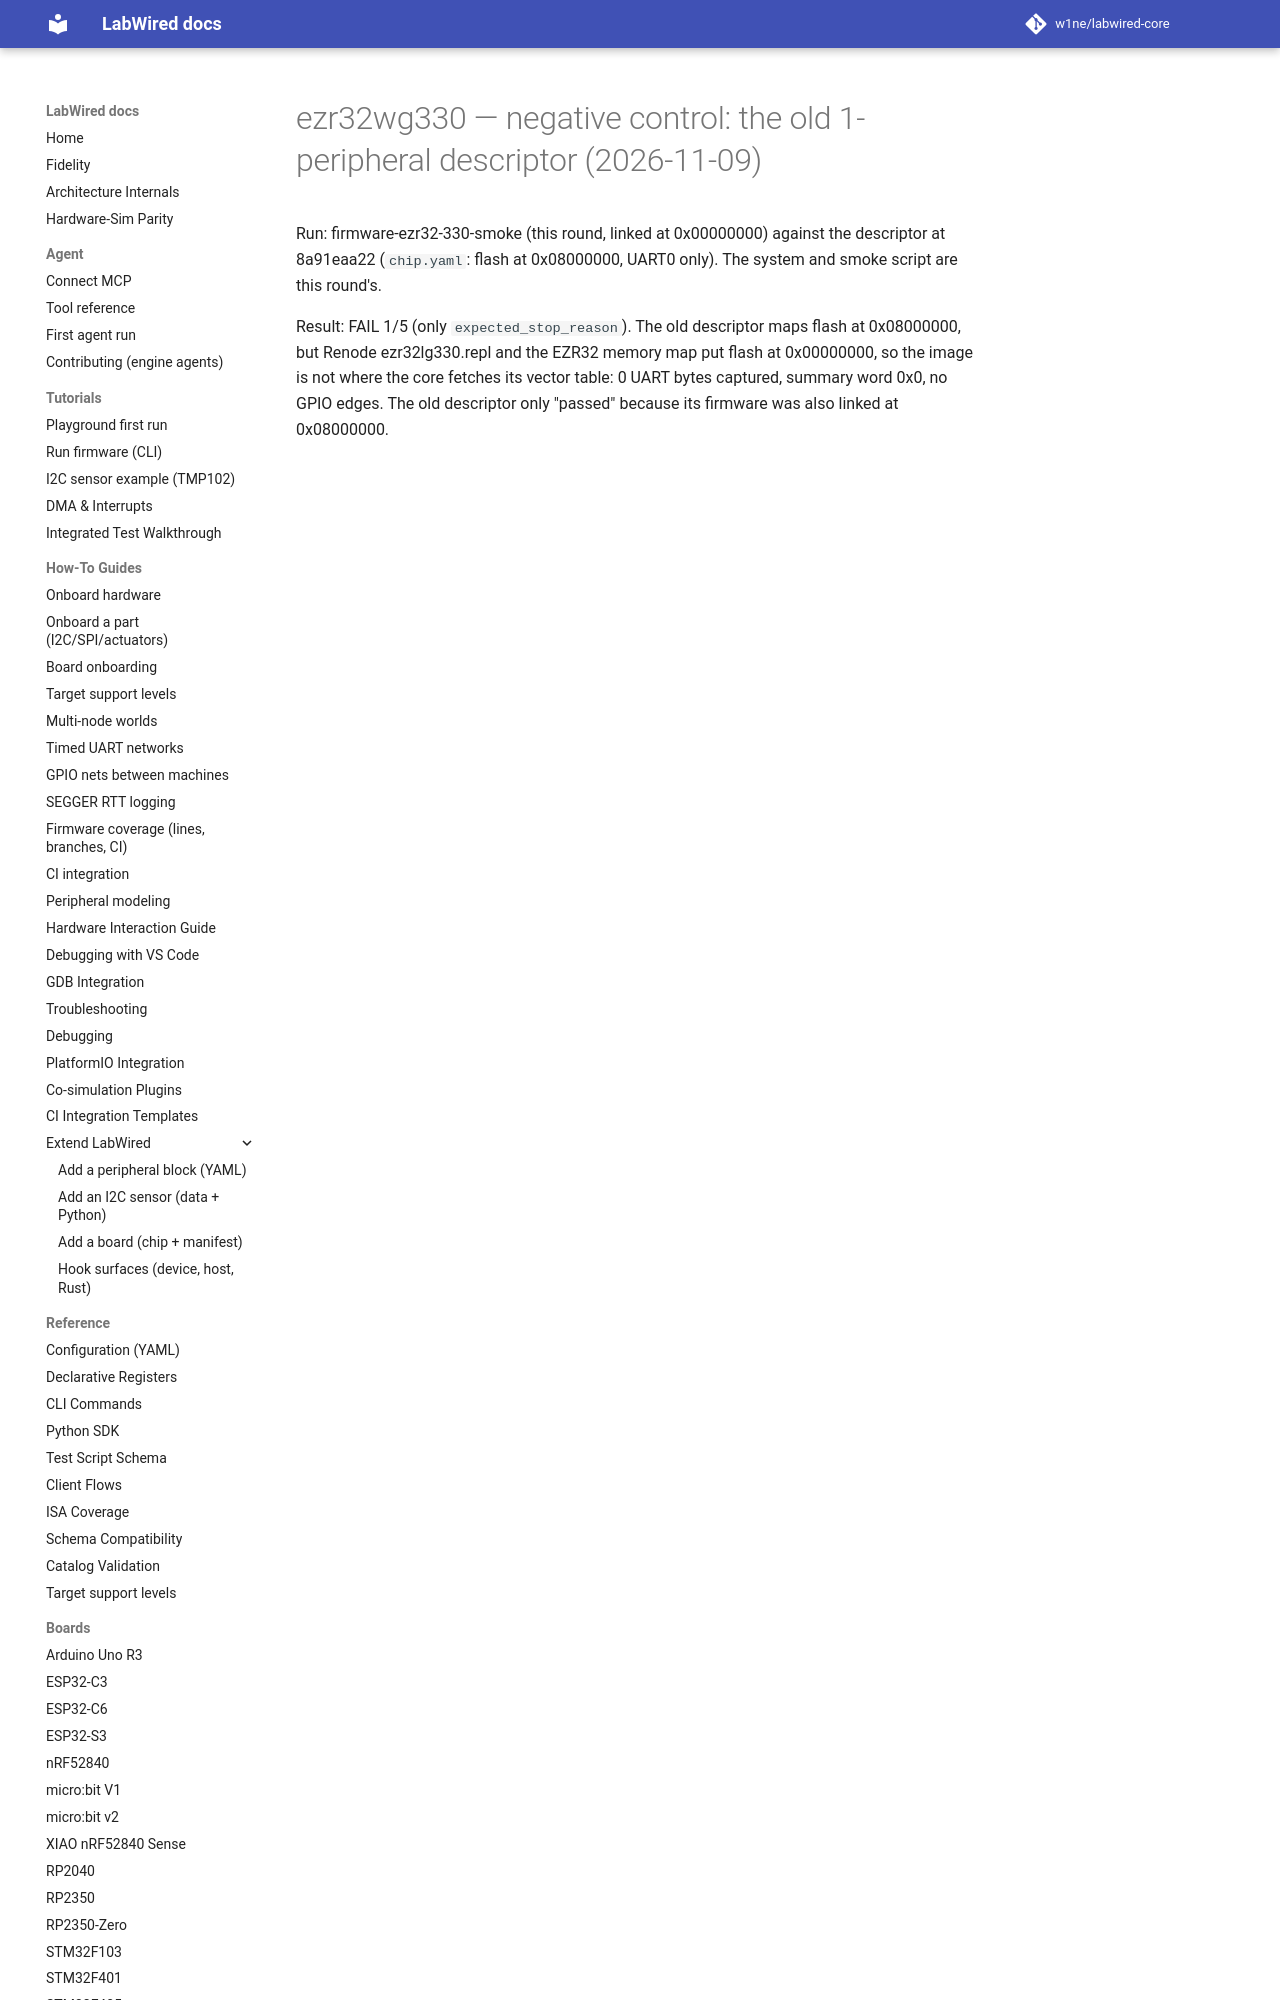

repository: CrispStrobe/labwired-core · page: coverage/renode-onboarding/attempt-history/ezr32wg330/2026-11-09-negative-control-old-descriptor/NOTE/index.html · generator: mkdocs

# ezr32wg330 — negative control: the old 1-peripheral descriptor (2026-11-09)

Run: firmware-ezr32-330-smoke (this round, linked at 0x00000000) against
the descriptor at 8a91eaa22 (`chip.yaml`: flash at 0x08000000, UART0 only).
The system and smoke script are this round's.
